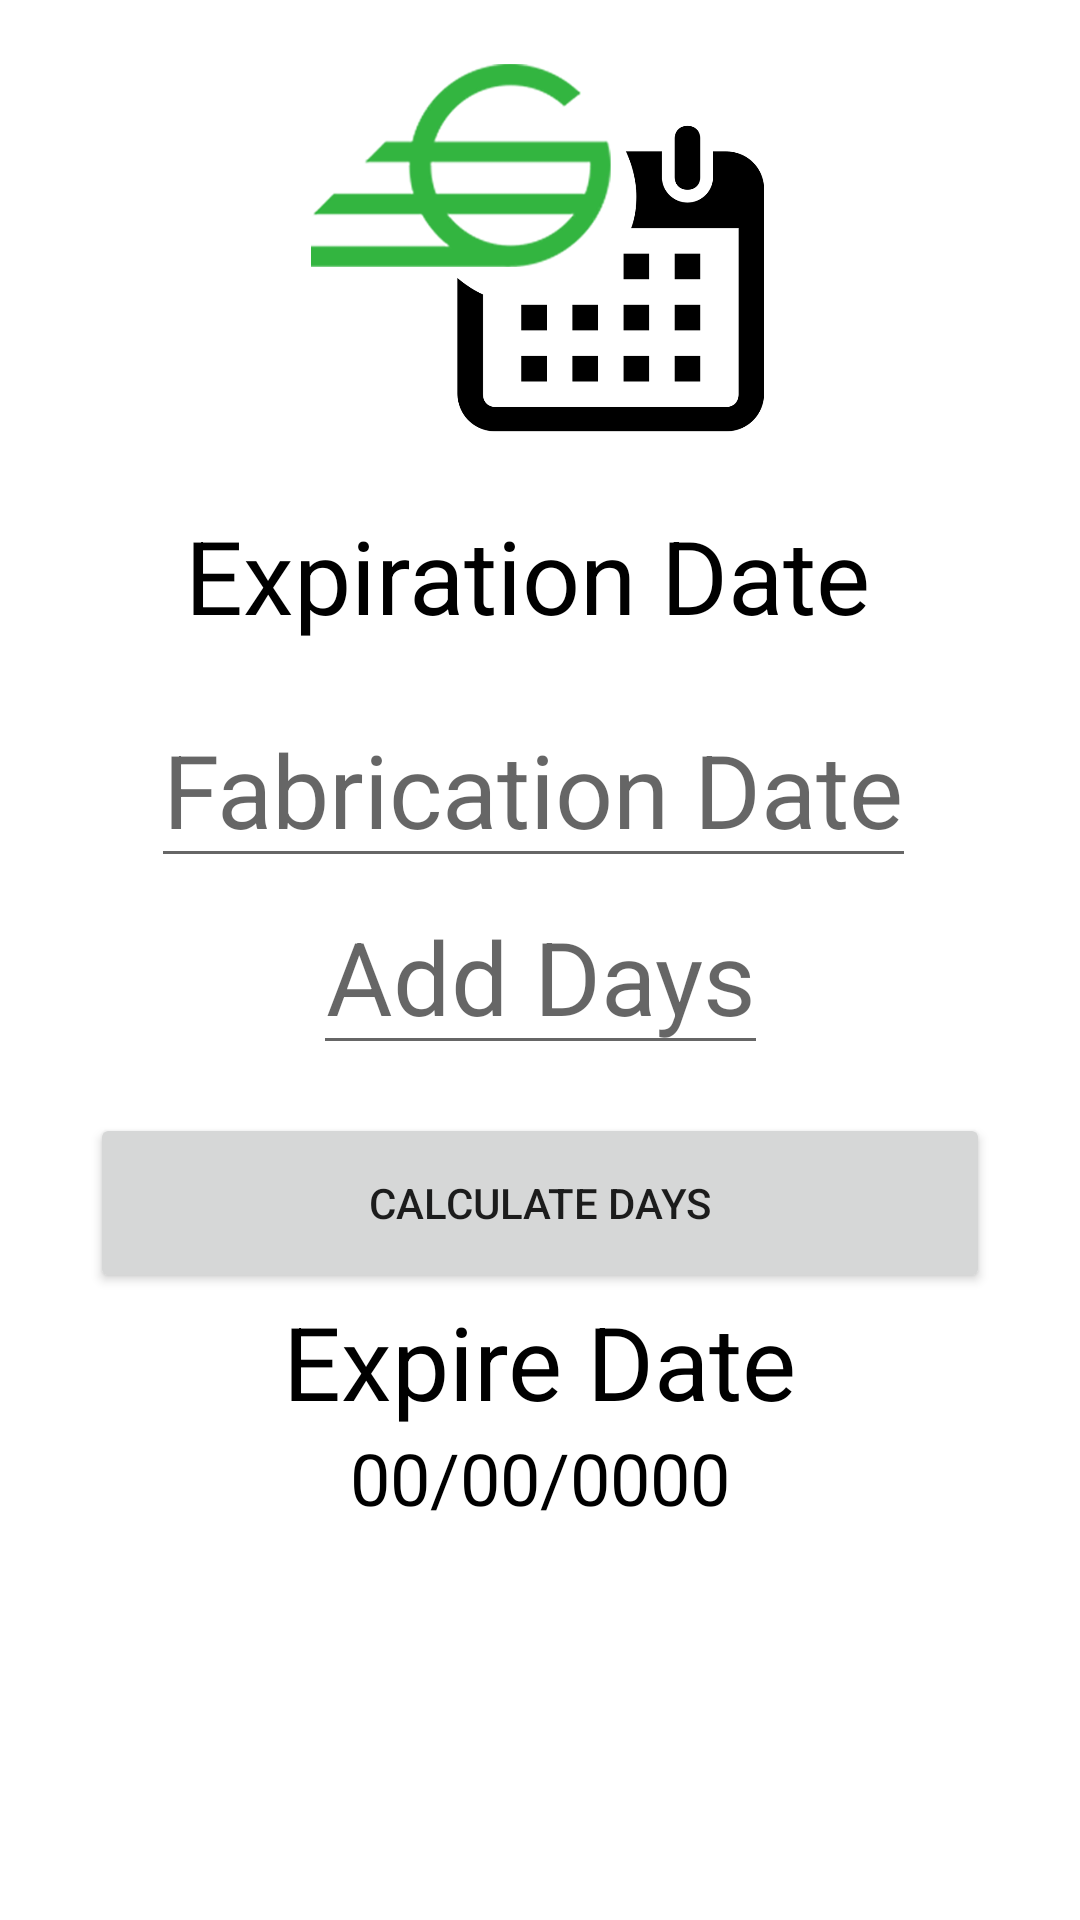

Here is an Android app screen rendered from its layout file. Give the layout XML and the strings, colors and styles it references.
<!-- AndroidManifest.xml: application theme Theme.ExpirationDate -->
<!-- res/layout/fragment_home.xml -->
<?xml version="1.0" encoding="utf-8"?>
<androidx.constraintlayout.widget.ConstraintLayout xmlns:android="http://schemas.android.com/apk/res/android"
    xmlns:app="http://schemas.android.com/apk/res-auto"
    xmlns:tools="http://schemas.android.com/tools"
    android:layout_width="match_parent"
    android:layout_height="match_parent"
    tools:context=".ui.home.HomeFragment">

    <EditText
        android:id="@+id/editTextBaseDate"
        android:layout_width="wrap_content"
        android:layout_height="wrap_content"
        android:layout_marginTop="16dp"
        android:focusable="false"
        android:hint="Fabrication Date"
        android:textAlignment="center"
        android:textColor="?attr/colorPrimary"
        android:textSize="34sp"
        app:layout_constraintEnd_toEndOf="parent"
        app:layout_constraintHorizontal_bias="0.478"
        app:layout_constraintStart_toStartOf="parent"
        app:layout_constraintTop_toBottomOf="@+id/txtTitle" />

    <EditText
        android:id="@+id/editTextDaysToAdd"
        android:layout_width="wrap_content"
        android:layout_height="wrap_content"
        android:hint="Add Days"
        android:inputType="number"
        android:textAlignment="center"
        android:textColor="?attr/colorPrimary"
        android:textSize="34sp"
        app:layout_constraintEnd_toEndOf="parent"
        app:layout_constraintStart_toStartOf="parent"
        app:layout_constraintTop_toBottomOf="@+id/editTextBaseDate" />

    <Button
        android:id="@+id/button"
        android:layout_width="300dp"
        android:layout_height="60dp"
        android:layout_marginTop="16dp"
        android:text="Calculate Days"
        app:layout_constraintEnd_toEndOf="parent"
        app:layout_constraintStart_toStartOf="parent"
        app:layout_constraintTop_toBottomOf="@+id/editTextDaysToAdd" />

    <TextView
        android:id="@+id/txtTitle"
        android:layout_width="wrap_content"
        android:layout_height="wrap_content"
        android:text="Expiration Date "
        android:textAlignment="center"
        android:textColor="?attr/colorPrimary"
        android:textSize="34sp"
        app:layout_constraintEnd_toEndOf="parent"
        app:layout_constraintStart_toStartOf="parent"
        app:layout_constraintTop_toBottomOf="@+id/imgViewCalendarLogo" />

    <TextView
        android:id="@+id/textView2"
        android:layout_width="wrap_content"
        android:layout_height="wrap_content"
        android:text="Expire Date"
        android:textAlignment="center"
        android:textColor="?attr/colorPrimary"
        android:textSize="34sp"
        app:layout_constraintEnd_toEndOf="parent"
        app:layout_constraintHorizontal_bias="0.498"
        app:layout_constraintStart_toStartOf="parent"
        app:layout_constraintTop_toBottomOf="@+id/button" />

    <TextView
        android:id="@+id/txtExpireDate"
        android:layout_width="wrap_content"
        android:layout_height="wrap_content"
        android:text="00/00/0000"
        android:textAlignment="center"
        android:textColor="?attr/colorPrimary"
        android:textSize="24sp"
        app:layout_constraintEnd_toEndOf="parent"
        app:layout_constraintStart_toStartOf="parent"
        app:layout_constraintTop_toBottomOf="@+id/textView2" />

    <ImageView
        android:id="@+id/imgViewCalendarLogo"
        android:layout_width="152dp"
        android:layout_height="169dp"
        android:src="@drawable/gatecalendar"
        app:layout_constraintBottom_toBottomOf="parent"
        app:layout_constraintEnd_toEndOf="parent"
        app:layout_constraintHorizontal_bias="0.498"
        app:layout_constraintStart_toStartOf="parent"
        app:layout_constraintTop_toTopOf="parent"
        app:layout_constraintVertical_bias="0.0" />

</androidx.constraintlayout.widget.ConstraintLayout>
<!-- resources referenced by this layout -->
<resources>
  <!-- drawable gatecalendar: png bitmap (drawable, 62102 bytes) -->
  <style name="Theme.ExpirationDate" parent="Theme.MaterialComponents.DayNight.NoActionBar">
          
          <item name="colorPrimary">@color/black</item>
          <item name="colorPrimaryVariant">@color/black</item>
          <item name="colorOnPrimary">@color/Branco</item>
          
          <item name="colorSecondary">@color/black</item>
          <item name="colorSecondaryVariant">@color/black</item>
          <item name="colorOnSecondary">@color/Branco</item>
          
          <item name="android:statusBarColor">@color/Branco</item>
      </style>
  <color name="black">#FF000000</color>
  <color name="Branco">#FFFFFFFF</color>
</resources>
